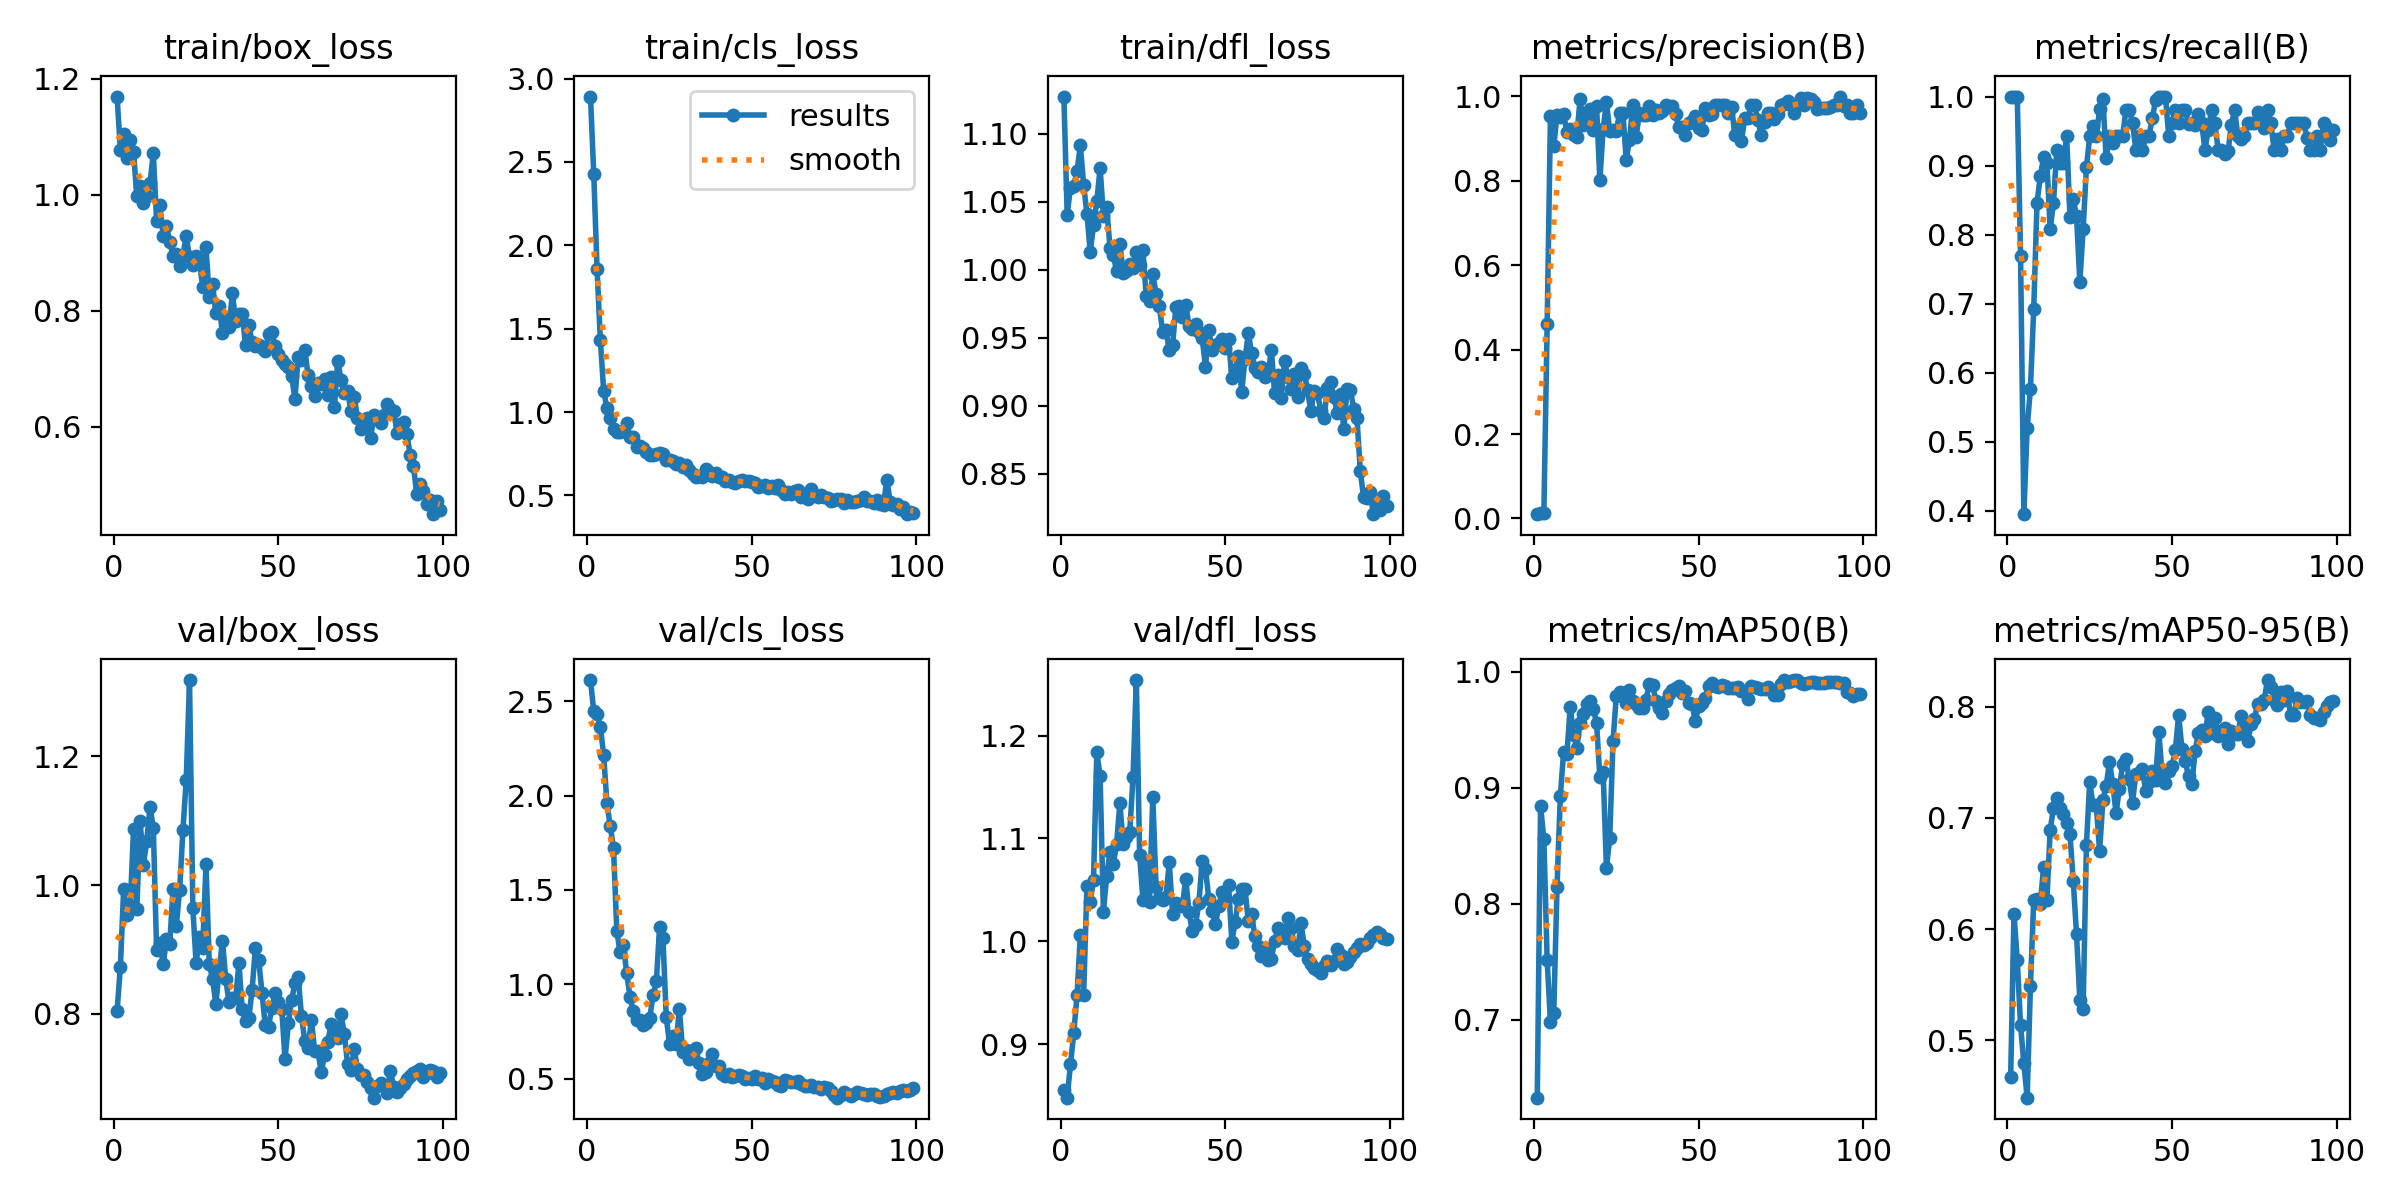

The data file committed next to this chart (first rows):
epoch, time, train/box_loss, train/cls_loss, train/dfl_loss, metrics/precision(B), metrics/recall(B), metrics/mAP50(B), metrics/mAP50-95(B), val/box_loss, val/cls_loss, val/dfl_loss, lr/pg0, lr/pg1, lr/pg2
1, 2.994, 1.169, 2.892, 1.127, 0.01012, 1, 0.6329, 0.4674, 0.8042, 2.612, 0.855, 0.00014, 0.00014, 0.00014
2, 4.036, 1.077, 2.425, 1.04, 0.0122, 1, 0.8847, 0.6136, 0.8734, 2.446, 0.848, 0.000297, 0.000297, 0.000297
3, 4.866, 1.105, 1.855, 1.06, 0.0121, 1, 0.8555, 0.5722, 0.9942, 2.432, 0.8804, 0.0004509, 0.0004509, 0.0004509
4, 5.686, 1.064, 1.434, 1.062, 0.4598, 0.7692, 0.7514, 0.5137, 0.9541, 2.366, 0.9108, 0.0006016, 0.0006016, 0.0006016
5, 6.491, 1.094, 1.128, 1.072, 0.9535, 0.3949, 0.698, 0.4794, 0.967, 2.214, 0.9479, 0.0007491, 0.0007491, 0.0007491
6, 7.284, 1.075, 1.024, 1.091, 0.8814, 0.5192, 0.7059, 0.4486, 1.087, 1.959, 1.006, 0.0008935, 0.0008935, 0.0008935
7, 8.073, 0.9972, 0.9655, 1.062, 0.9563, 0.5769, 0.8149, 0.5492, 0.9634, 1.839, 0.9477, 0.001035, 0.001035, 0.001035
8, 8.861, 1.014, 0.8987, 1.041, 0.9501, 0.6923, 0.8933, 0.6262, 1.099, 1.72, 1.054, 0.001173, 0.001173, 0.001173
9, 9.665, 0.9865, 0.883, 1.013, 0.9574, 0.8461, 0.9309, 0.627, 1.032, 1.282, 1.038, 0.001308, 0.001308, 0.001308
10, 10.48, 0.9984, 0.8811, 1.033, 0.9156, 0.8846, 0.9289, 0.6227, 1.068, 1.172, 1.06, 0.001439, 0.001439, 0.001439
11, 11.28, 1.021, 0.8885, 1.05, 0.9222, 0.9123, 0.9702, 0.6558, 1.121, 1.209, 1.184, 0.001568, 0.001568, 0.001568
12, 12.07, 1.072, 0.937, 1.075, 0.9086, 0.9039, 0.946, 0.6264, 1.089, 1.059, 1.16, 0.001693, 0.001693, 0.001693
13, 12.85, 0.9556, 0.8498, 1.04, 0.9042, 0.8077, 0.9347, 0.6894, 0.9, 0.9337, 1.029, 0.001762, 0.001762, 0.001762
14, 13.64, 0.9818, 0.8489, 1.046, 0.9942, 0.8461, 0.9562, 0.7085, 0.9101, 0.8565, 1.063, 0.001743, 0.001743, 0.001743
15, 14.42, 0.9289, 0.7889, 1.016, 0.933, 0.9231, 0.9638, 0.7179, 0.8773, 0.8118, 1.087, 0.001723, 0.001723, 0.001723
16, 15.21, 0.9462, 0.7946, 1.011, 0.9576, 0.9039, 0.972, 0.709, 0.9159, 0.8089, 1.075, 0.001703, 0.001703, 0.001703
17, 15.97, 0.9193, 0.7833, 0.9988, 0.9688, 0.9039, 0.9754, 0.7035, 0.9085, 0.7865, 1.094, 0.001683, 0.001683, 0.001683
18, 16.75, 0.8945, 0.7634, 1.019, 0.9195, 0.9423, 0.9684, 0.6953, 0.9943, 0.7944, 1.134, 0.001663, 0.001663, 0.001663
19, 17.53, 0.8986, 0.7408, 0.9979, 0.9772, 0.8261, 0.9561, 0.6855, 0.9371, 0.8213, 1.094, 0.001644, 0.001644, 0.001644
20, 18.32, 0.8765, 0.7433, 0.9993, 0.8009, 0.8511, 0.9092, 0.6432, 0.9926, 0.9438, 1.102, 0.001624, 0.001624, 0.001624
21, 19.1, 0.8968, 0.7498, 1.004, 0.9229, 0.8269, 0.9134, 0.5954, 1.085, 1.015, 1.106, 0.001604, 0.001604, 0.001604
22, 19.87, 0.9284, 0.7519, 1.001, 0.9859, 0.7308, 0.8311, 0.5361, 1.163, 1.305, 1.159, 0.001584, 0.001584, 0.001584
23, 20.65, 0.8923, 0.7461, 1.013, 0.9185, 0.8077, 0.8565, 0.5287, 1.318, 1.245, 1.254, 0.001564, 0.001564, 0.001564
24, 21.42, 0.8793, 0.7132, 1.004, 0.921, 0.8974, 0.9404, 0.676, 0.9647, 0.829, 1.084, 0.001545, 0.001545, 0.001545
25, 22.19, 0.894, 0.7121, 1.014, 0.9173, 0.9423, 0.9793, 0.7325, 0.8784, 0.6855, 1.04, 0.001525, 0.001525, 0.001525
26, 22.98, 0.8863, 0.709, 0.9804, 0.9614, 0.9577, 0.9823, 0.7116, 0.9199, 0.724, 1.078, 0.001505, 0.001505, 0.001505
27, 23.77, 0.8408, 0.6903, 0.9771, 0.9616, 0.9423, 0.9813, 0.7112, 0.902, 0.6852, 1.038, 0.001485, 0.001485, 0.001485
28, 24.55, 0.9094, 0.6945, 0.9966, 0.8501, 0.9819, 0.9735, 0.6701, 1.032, 0.8701, 1.14, 0.001465, 0.001465, 0.001465
29, 25.32, 0.8234, 0.6678, 0.9823, 0.8962, 0.9965, 0.9843, 0.7156, 0.8777, 0.6424, 1.052, 0.001446, 0.001446, 0.001446
30, 26.1, 0.846, 0.6817, 0.973, 0.9793, 0.9105, 0.9749, 0.7286, 0.8539, 0.6542, 1.042, 0.001426, 0.001426, 0.001426
31, 26.88, 0.797, 0.6499, 0.954, 0.9031, 0.9423, 0.9723, 0.7503, 0.8155, 0.6037, 1.04, 0.001406, 0.001406, 0.001406
32, 27.67, 0.8085, 0.6268, 0.9557, 0.9604, 0.9329, 0.9689, 0.7302, 0.8683, 0.65, 1.043, 0.001386, 0.001386, 0.001386
33, 28.45, 0.7611, 0.6117, 0.9406, 0.9548, 0.9423, 0.9688, 0.7045, 0.9132, 0.6608, 1.077, 0.001366, 0.001366, 0.001366
34, 29.23, 0.7862, 0.6143, 0.9443, 0.9563, 0.9423, 0.9758, 0.726, 0.8541, 0.581, 1.027, 0.001347, 0.001347, 0.001347
35, 30.02, 0.7724, 0.6108, 0.9722, 0.977, 0.9423, 0.9892, 0.7485, 0.8184, 0.5271, 1.037, 0.001327, 0.001327, 0.001327
36, 30.81, 0.8301, 0.6566, 0.9731, 0.957, 0.9808, 0.9888, 0.753, 0.8243, 0.5369, 1.036, 0.001307, 0.001307, 0.001307
37, 31.6, 0.7832, 0.643, 0.9655, 0.9679, 0.9808, 0.9752, 0.7348, 0.8241, 0.5851, 1.035, 0.001287, 0.001287, 0.001287
38, 32.37, 0.7949, 0.617, 0.9741, 0.9596, 0.9615, 0.9692, 0.7137, 0.8787, 0.6313, 1.061, 0.001267, 0.001267, 0.001267
39, 33.15, 0.7953, 0.6352, 0.9587, 0.9648, 0.9231, 0.9646, 0.7396, 0.8073, 0.5674, 1.028, 0.001248, 0.001248, 0.001248
40, 33.93, 0.741, 0.6101, 0.956, 0.9798, 0.9423, 0.9753, 0.7399, 0.7895, 0.5684, 1.01, 0.001228, 0.001228, 0.001228
41, 34.7, 0.7757, 0.6111, 0.9601, 0.9751, 0.9231, 0.9813, 0.7437, 0.794, 0.5239, 1.016, 0.001208, 0.001208, 0.001208
42, 35.48, 0.7461, 0.5861, 0.9539, 0.9765, 0.9423, 0.9848, 0.7239, 0.8369, 0.5162, 1.037, 0.001188, 0.001188, 0.001188
43, 36.3, 0.7398, 0.5934, 0.9495, 0.9582, 0.9423, 0.986, 0.7323, 0.9025, 0.5231, 1.078, 0.001168, 0.001168, 0.001168
44, 37.12, 0.7412, 0.5791, 0.9285, 0.9264, 0.9685, 0.9878, 0.7418, 0.8843, 0.5069, 1.071, 0.001149, 0.001149, 0.001149
45, 37.92, 0.7365, 0.5772, 0.9556, 0.9282, 0.9944, 0.9815, 0.7342, 0.8327, 0.5119, 1.041, 0.001129, 0.001129, 0.001129
46, 38.7, 0.7302, 0.5837, 0.9409, 0.9095, 1, 0.9837, 0.7769, 0.7824, 0.5187, 1.029, 0.001109, 0.001109, 0.001109
47, 39.5, 0.7602, 0.5951, 0.9445, 0.9358, 1, 0.9732, 0.7387, 0.7804, 0.5151, 1.017, 0.001089, 0.001089, 0.001089
48, 40.32, 0.7634, 0.5844, 0.9464, 0.9407, 1, 0.9719, 0.7312, 0.8099, 0.4992, 1.034, 0.001069, 0.001069, 0.001069
49, 41.11, 0.7395, 0.5852, 0.949, 0.9529, 0.9423, 0.9578, 0.7422, 0.8327, 0.5029, 1.048, 0.00105, 0.00105, 0.00105
50, 41.89, 0.7257, 0.5797, 0.9427, 0.9243, 0.9615, 0.9705, 0.7462, 0.8181, 0.4959, 1.042, 0.00103, 0.00103, 0.00103
51, 42.66, 0.7154, 0.5727, 0.9491, 0.9204, 0.9808, 0.9736, 0.7608, 0.8082, 0.5145, 1.055, 0.00101, 0.00101, 0.00101
52, 43.45, 0.7089, 0.5503, 0.9206, 0.9726, 0.9615, 0.9775, 0.7925, 0.7302, 0.4998, 0.9998, 0.0009902, 0.0009902, 0.0009902
53, 44.23, 0.7026, 0.556, 0.9262, 0.9552, 0.9808, 0.9875, 0.7623, 0.7854, 0.5024, 1.018, 0.0009704, 0.0009704, 0.0009704
54, 44.99, 0.688, 0.5639, 0.9364, 0.9571, 0.9808, 0.9904, 0.7511, 0.8218, 0.4778, 1.041, 0.0009506, 0.0009506, 0.0009506
55, 45.76, 0.6482, 0.5445, 0.9104, 0.9804, 0.9605, 0.9881, 0.7372, 0.8475, 0.4984, 1.051, 0.0009308, 0.0009308, 0.0009308
56, 46.54, 0.7209, 0.5577, 0.9343, 0.9793, 0.9615, 0.9867, 0.7303, 0.8572, 0.4894, 1.051, 0.000911, 0.000911, 0.000911
57, 47.3, 0.7161, 0.5473, 0.9533, 0.9803, 0.9583, 0.9883, 0.7597, 0.7964, 0.4814, 1.02, 0.0008912, 0.0008912, 0.0008912
58, 48.07, 0.7332, 0.5639, 0.9389, 0.9807, 0.975, 0.9878, 0.7763, 0.7585, 0.4656, 1.027, 0.0008714, 0.0008714, 0.0008714
59, 48.85, 0.6888, 0.5355, 0.928, 0.9612, 0.9615, 0.9863, 0.779, 0.7477, 0.4619, 1.005, 0.0008516, 0.0008516, 0.0008516
60, 49.61, 0.6709, 0.5093, 0.9249, 0.9747, 0.9231, 0.9859, 0.7738, 0.7907, 0.4903, 0.9951, 0.0008318, 0.0008318, 0.0008318
... 39 more rows
